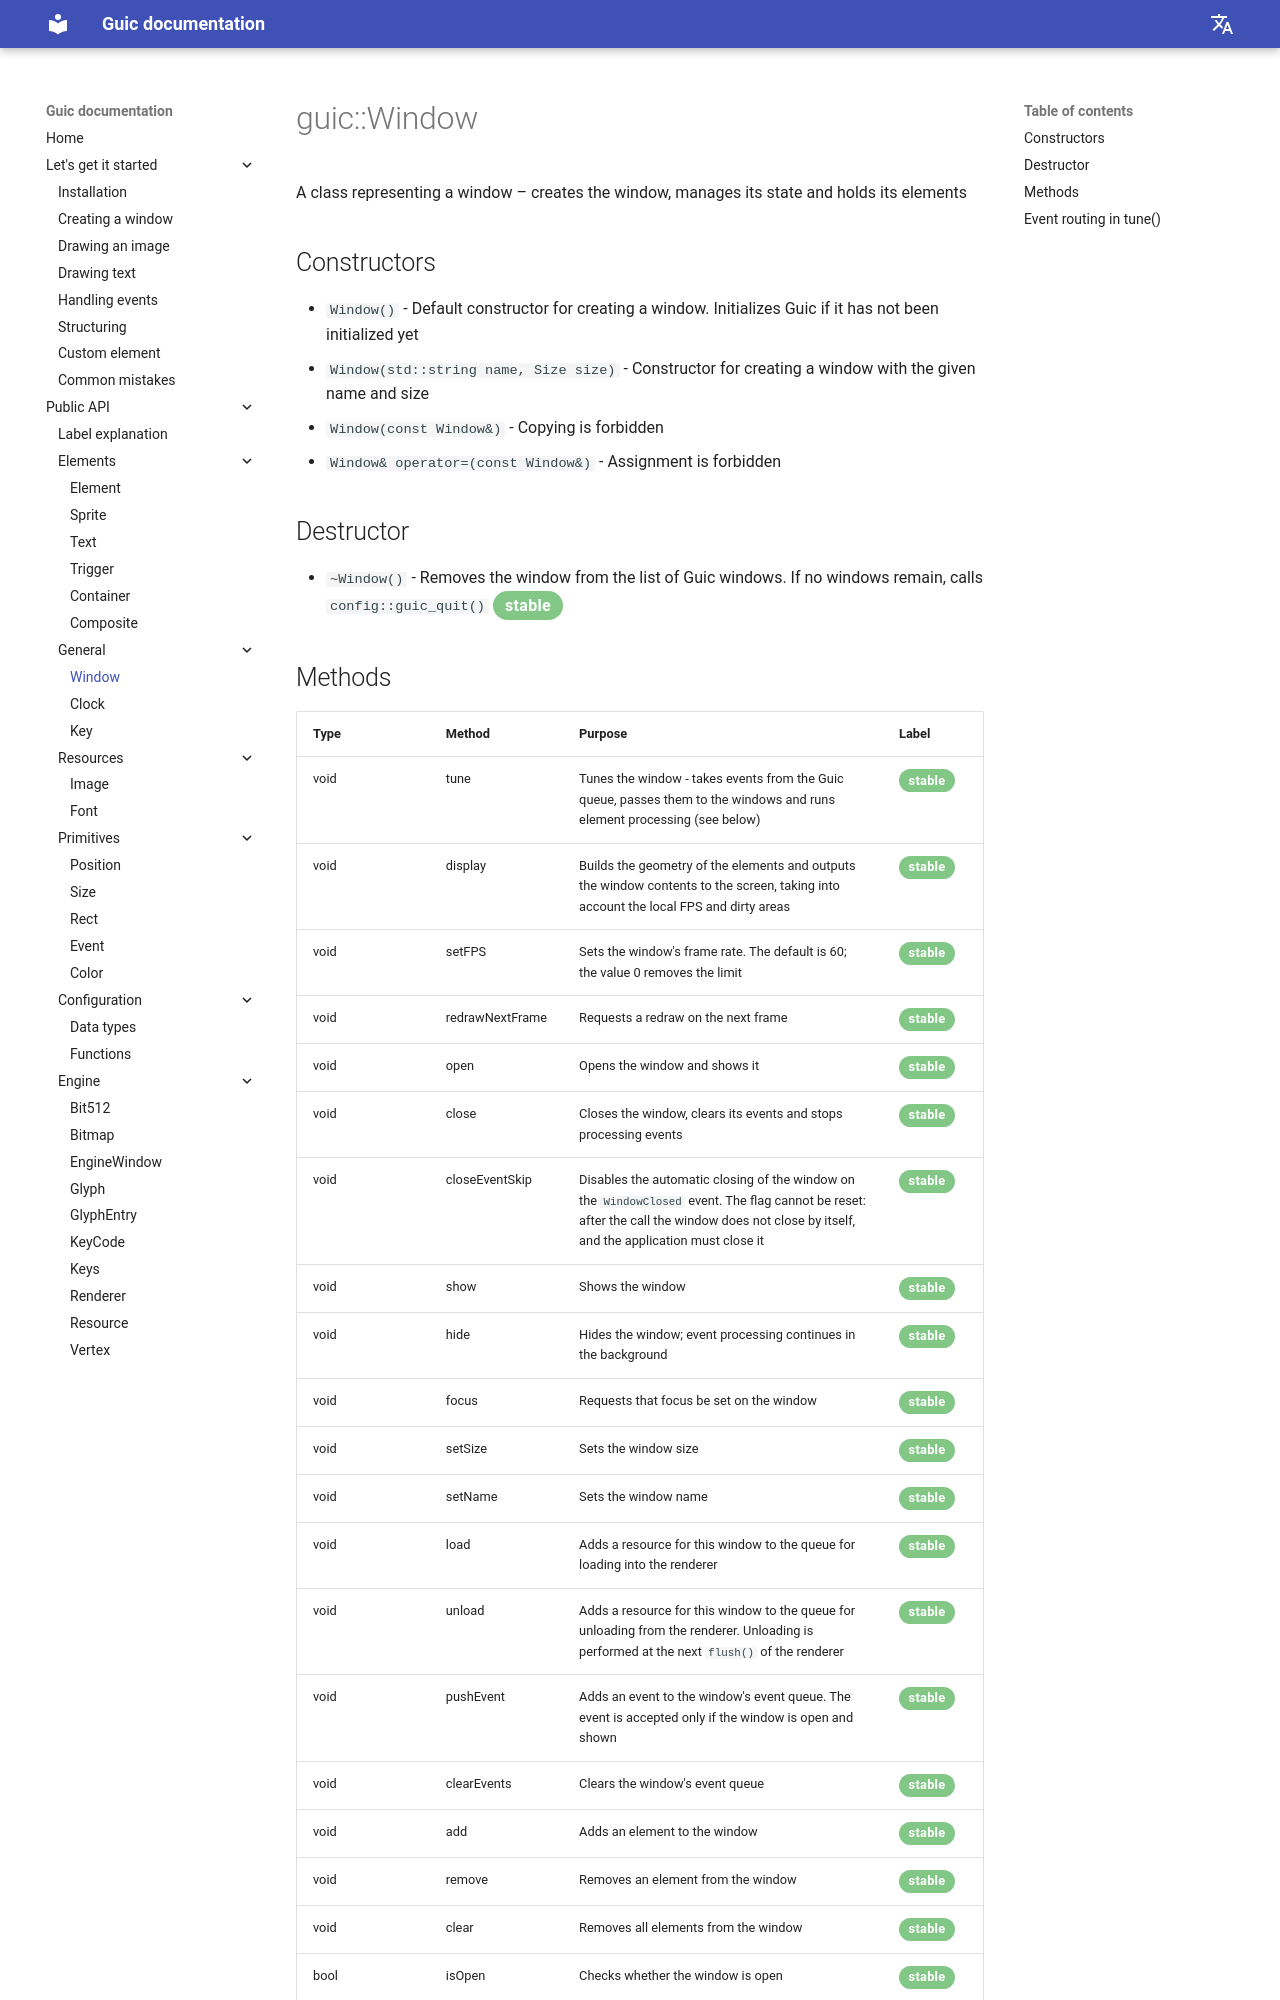

repository: SlideeeX/slideeex.github.io · page: Guic/en/window/index.html · generator: mkdocs

# guic::Window
A class representing a window – creates the window, manages its state and holds its elements

## Constructors

* `Window()` - Default constructor for creating a window. Initializes Guic if it has not been initialized yet
* `Window(std::string name, Size size)` - Constructor for creating a window with the given name and size
* `Window(const Window&)` - Copying is forbidden
* `Window& operator=(const Window&)` - Assignment is forbidden

## Destructor

* `~Window()` - Removes the window from the list of Guic windows. If no windows remain, calls `config::guic_quit()` <span class="green-stable">stable</span>
